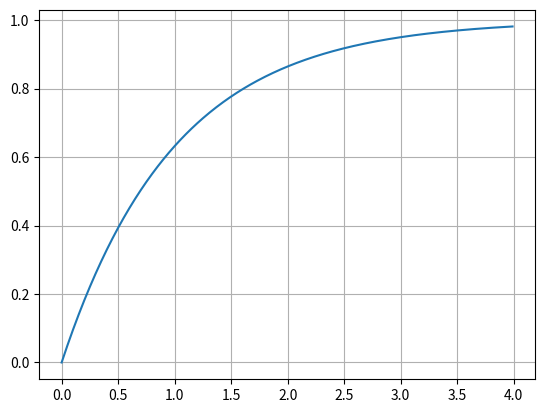

This chart was generated by the following Python code:
#!/usr/bin/env python3
# -*- coding: utf-8 -*-
"""
Created on Mon Mar 20 10:56:05 2023

[redacted]
"""

import numpy as np
from scipy import signal

import matplotlib.pyplot as plt

# Modello del circuito RC

# Costanti del circuito
R = 1
C0 = 1 # Capacità

# Definiamo la quaterna A,B,C,D
A = -1/(R*C0)
B = 1/(R*C0)
C = 1
D = 0

# Stato inizale v_{c0}
x0 = 0

# Definisco un modulo che esplicita la forma temporale dell'ingresso
def u_t(t):
    return 1

# Asse dei tempi
t = np.arange(0,4,0.01)

# Campione l'ingresso in base all'asse dei tempi
u = np.zeros(len(t))

for i in range(len(t)):
    u[i] = u_t(t[i])
    
# Variabile python che imahazzina il modello 
circuito_RC = signal.StateSpace(A,B,C,D)

# Simula il circuito
_, _, x = signal.lsim(circuito_RC,u,t,x0)

# Grafico della tensione
plt.plot(t,x)
plt.grid(True)